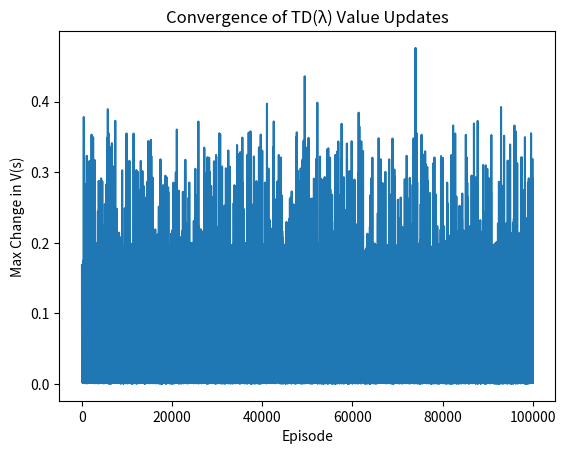

Source code (Python):
import numpy as np

# Define possible actions in the environment
ACTION_SPACE = ('U', 'D', 'L', 'R')  # U: Up, D: Down, L: Left, R: Right

class Grid:  # Environment representing a grid world
  def __init__(self, rows, cols, start):
    """
    Initialize the grid environment with the given dimensions and starting position.
    :param rows: Number of rows in the grid
    :param cols: Number of columns in the grid
    :param start: Starting position (i, j) for the agent
    """
    self.rows = rows
    self.cols = cols
    self.i = start[0]
    self.j = start[1]

  def set(self, rewards, actions):
    """
    Set the rewards and possible actions for each cell in the grid.
    :param rewards: Dictionary where keys are (i, j) positions and values are rewards
    :param actions: Dictionary where keys are (i, j) positions and values are lists of allowed actions
    """
    self.rewards = rewards
    self.actions = actions

  def set_state(self, s):
    """
    Set the agent's position in the grid to a specific state.
    :param s: Tuple (i, j) representing the agent's new position
    """
    self.i = s[0]
    self.j = s[1]

  def current_state(self):
    """
    Returns the current state (position) of the agent.
    :return: Tuple (i, j) representing the agent's current position
    """
    return (self.i, self.j)

  def is_terminal(self, s):
    """
    Check if a state is terminal, meaning there are no actions available from this state.
    :param s: Tuple (i, j) representing a state
    :return: True if the state is terminal, False otherwise
    """
    return s not in self.actions

  def reset(self):
    """
    Reset the agent to the starting position.
    :return: Tuple (i, j) representing the agent's start position
    """
    self.i = 2
    self.j = 0
    return (self.i, self.j)

  def get_next_state(self, s, a):
    """
    Get the next state given a current state and an action.
    :param s: Current state (i, j) as a tuple
    :param a: Action to be taken ('U', 'D', 'L', 'R')
    :return: Tuple (new_i, new_j) representing the next state after taking action
    """
    i, j = s[0], s[1]

    # Update position based on the action, if the action is allowed from the current state
    if a in self.actions[(i, j)]:
      if a == 'U':
        i -= 1
      elif a == 'D':
        i += 1
      elif a == 'R':
        j += 1
      elif a == 'L':
        j -= 1
    return i, j

  def move(self, action):
    """
    Move the agent in the specified direction, if the action is allowed from the current position.
    :param action: Action to take ('U', 'D', 'L', 'R')
    :return: Reward received after taking the action
    """
    # Check if the action is valid in the current state
    if action in self.actions[(self.i, self.j)]:
      if action == 'U':
        self.i -= 1
      elif action == 'D':
        self.i += 1
      elif action == 'R':
        self.j += 1
      elif action == 'L':
        self.j -= 1
    # Return the reward for the new position, defaulting to 0 if no reward is defined
    return self.rewards.get((self.i, self.j), 0)

  def undo_move(self, action):
    """
    Undo the last move, moving the agent in the opposite direction of the action.
    :param action: Action to undo ('U', 'D', 'L', 'R')
    """
    # Move in the opposite direction of the specified action
    if action == 'U':
      self.i += 1
    elif action == 'D':
      self.i -= 1
    elif action == 'R':
      self.j -= 1
    elif action == 'L':
      self.j += 1
    # Ensure the state after undoing is valid
    assert(self.current_state() in self.all_states())

  def game_over(self):
    """
    Check if the game is over, which is true if the agent is in a terminal state.
    :return: True if in a terminal state, False otherwise
    """
    return (self.i, self.j) not in self.actions

  def all_states(self):
    """
    Get all possible states in the grid, defined as any position with actions or rewards.
    :return: Set of tuples representing all possible states
    """
    return set(self.actions.keys()) | set(self.rewards.keys())


def standard_grid():
  """
  Define a standard 3x4 grid with rewards and actions.
  Layout:
    .  .  .  1
    .  x  . -1
    s  .  .  .
  Legend:
    - s: Starting position
    - x: Blocked position (no actions allowed)
    - Numbers: Rewards at certain states

  :return: An instance of the Grid class with rewards and actions set
  """
  g = Grid(3, 4, (2, 0))  # 3x4 grid with start position at (2, 0)

  # Define rewards for reaching specific states
  rewards = {(0, 3): 1, (1, 3): -1}

  # Define possible actions from each state
  actions = {
    (0, 0): ('D', 'R'),  # Can go Down or Right from (0, 0)
    (0, 1): ('L', 'R'),  # Can go Left or Right from (0, 1)
    (0, 2): ('L', 'D', 'R'),  # Can go Left, Down, or Right from (0, 2)
    (1, 0): ('U', 'D'),  # Can go Up or Down from (1, 0)
    (1, 2): ('U', 'D', 'R'),  # Can go Up, Down, or Right from (1, 2)
    (2, 0): ('U', 'R'),  # Can go Up or Right from (2, 0)
    (2, 1): ('L', 'R'),  # Can go Left or Right from (2, 1)
    (2, 2): ('L', 'R', 'U'),  # Can go Left, Right, or Up from (2, 2)
    (2, 3): ('L', 'U'),  # Can go Left or Up from (2, 3)
  }

  # Set rewards and actions in the grid
  g.set(rewards, actions)
  return g

def negative_grid(step_cost=-0.1):
  """
  Create a variation of the standard grid where each move incurs a penalty.

  This function modifies the rewards in the standard grid to include a step cost,
  penalizing each move the agent makes. This incentivizes the agent to minimize
  the number of steps taken to reach terminal states.

  :param step_cost: The penalty for each step taken (default: -0.1).
  :return: An instance of the Grid class with updated rewards.
  """
  # Create the standard grid
  g = standard_grid()

  # Update the rewards in the grid to include a step cost
  # The step cost is applied to all non-terminal states
  g.rewards.update({
    (0, 0): step_cost,  # Penalize movement in state (0, 0)
    (0, 1): step_cost,  # Penalize movement in state (0, 1)
    (0, 2): step_cost,  # Penalize movement in state (0, 2)
    (1, 0): step_cost,  # Penalize movement in state (1, 0)
    (1, 2): step_cost,  # Penalize movement in state (1, 2)
    (2, 0): step_cost,  # Penalize movement in state (2, 0)
    (2, 1): step_cost,  # Penalize movement in state (2, 1)
    (2, 2): step_cost,  # Penalize movement in state (2, 2)
    (2, 3): step_cost,  # Penalize movement in state (2, 3)
    })

  # Return the modified grid
  return g

import matplotlib.pyplot as plt

ALL_POSSIBLE_ACTIONS = ('U', 'D', 'L', 'R')

def print_values(V, g):
    """
    Print the value function in a grid layout.
    :param V: Dictionary mapping each state to its value.
    :param g: Grid object, used for dimensions and layout.
    """
    for i in range(g.rows):
        print("---------------------------")
        for j in range(g.cols):
            v = V.get((i, j), 0)  # Get the value for each state, default to 0 if not in V
            if v >= 0:
                print(" %.2f|" % v, end="")  # Format for positive values
            else:
                print("%.2f|" % v, end="")  # Format for negative values
        print("")
    print("\n")

def print_policy(P, g):
    """
    Print the policy in a grid layout.
    :param P: Dictionary mapping each state to the optimal action under the policy.
    :param g: Grid object, used for dimensions and layout.
    """
    for i in range(g.rows):
        print("---------------------------")
        for j in range(g.cols):
            a = P.get((i, j), ' ')  # Get the action for each state, default to blank if not in policy
            print("  %s  |" % a, end="")
        print("")
    print("\n")

def epsilon_greedy(policy, s, eps=0.1):
    """
    Select an action using the epsilon-greedy strategy.

    :param policy: Dictionary mapping states to actions (deterministic policy).
    :param s: Current state (tuple).
    :param eps: Exploration probability (default: 0.1).
    :return: Action selected ('U', 'D', 'L', 'R').
    """
    # Generate a random number between 0 and 1
    p = np.random.random()

    if p < (1 - eps):
        # Exploit: Choose the action suggested by the policy
        return policy[s]
    else:
        # Explore: Choose a random action
        return np.random.choice(ALL_POSSIBLE_ACTIONS)

def td_lambda_prediction(grid, gamma=0.9, alpha=0.1, epsilon=0.1, lambd=0.9, iterations=10000, policy=None, plot=True, verbose=True):
    """
    Perform TD(λ) prediction to evaluate a given policy.

    :param grid: Grid object representing the environment.
    :param gamma: Discount factor for future rewards (default: 0.9).
    :param alpha: Learning rate for TD updates (default: 0.1).
    :param epsilon: Exploration probability for epsilon-greedy (default: 0.1).
    :param lambd: Lambda parameter for TD(λ), controlling trace decay (default: 0.9).
    :param iterations: Number of episodes to simulate (default: 10,000).
    :param policy: Policy mapping states to actions. If None, a random policy is used.
    :param plot: If True, plot the convergence graph (default: True).
    :param verbose: If True, print progress and final outputs (default: True).
    :return: A dictionary V representing the state-value function.
    """
    # Initialize policy if not provided
    if policy is None:
        policy = {s: np.random.choice(ALL_POSSIBLE_ACTIONS) for s in grid.actions.keys()}

    # Initialize the state-value function V(s)
    V = {s: 0 for s in grid.all_states()}  # Start with V(s) = 0 for all states

    # Track the maximum changes in V(s) for convergence
    deltas = []

    for it in range(iterations):
        if verbose and it % (iterations // 10) == 0:  # Print progress every 10% of iterations
            print(f"Episode {it}/{iterations}")

        # Reset the environment to start a new episode
        s = grid.reset()

        # Initialize eligibility traces for all states
        eligibility_traces = {s: 0 for s in grid.all_states()}

        delta = 0  # Track the largest change in V(s) for this episode
        while not grid.game_over():
            # Choose an action using the policy and epsilon-greedy
            a = epsilon_greedy(policy, s, eps=epsilon)

            # Take the action and observe the reward and next state
            r = grid.move(a)
            s_next = grid.current_state()

            # TD error
            td_error = r + gamma * V[s_next] - V[s]

            # Update eligibility trace for the current state
            eligibility_traces[s] += 1

            # Update the value function for all states
            for state in V:
                old_v = V[state]
                V[state] += alpha * td_error * eligibility_traces[state]
                delta = max(delta, np.abs(old_v - V[state]))

                # Decay the eligibility trace
                eligibility_traces[state] *= gamma * lambd

            # Update the current state
            s = s_next

        deltas.append(delta)  # Store the largest change for this episode

    # Print rewards
    print("\nRewards:")
    print_values(grid.rewards, grid)

    # Print policy
    print("Policy:")
    print_policy(policy, grid)

    # Print the final state-value function
    print("Final Value Function:")
    print_values(V, grid)

    # Plot the convergence graph if plot is True
    if plot:
        plt.plot(deltas)
        plt.title("Convergence of TD(λ) Value Updates")
        plt.xlabel("Episode")
        plt.ylabel("Max Change in V(s)")
        plt.show()

    return V


if __name__ == "__main__":
    gamma = 0.9
    alpha = 0.1
    epsilon = 0.1
    lambd = 0.9
    Episodes = 100000
    grid = negative_grid(step_cost=-0.1)

    # Define a random policy
    policy = {
        (2, 0): 'U',
        (1, 0): 'U',
        (0, 0): 'R',
        (0, 1): 'R',
        (0, 2): 'R',
        (1, 2): 'R',
        (2, 1): 'R',
        (2, 2): 'R',
        (2, 3): 'U',
        }

    td_lambda_prediction(grid, gamma=gamma, alpha=alpha, epsilon=epsilon, lambd=lambd, iterations=Episodes, policy=policy, plot=True, verbose=True)